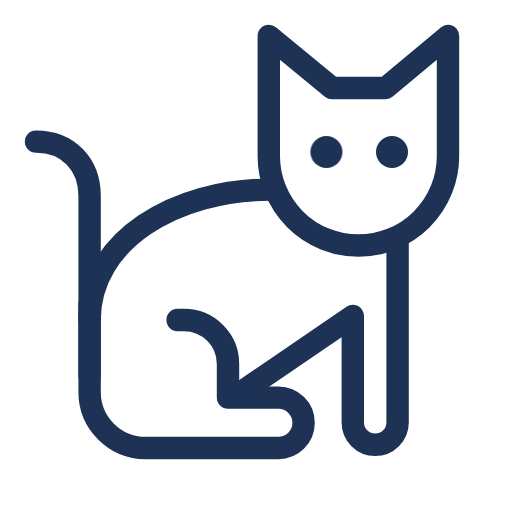
t = 0.00 s
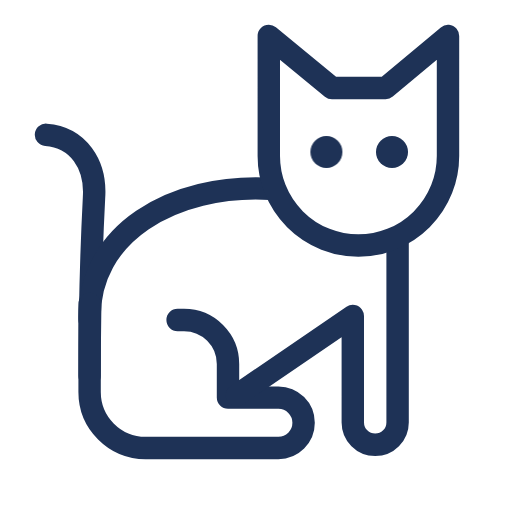
t = 1.68 s
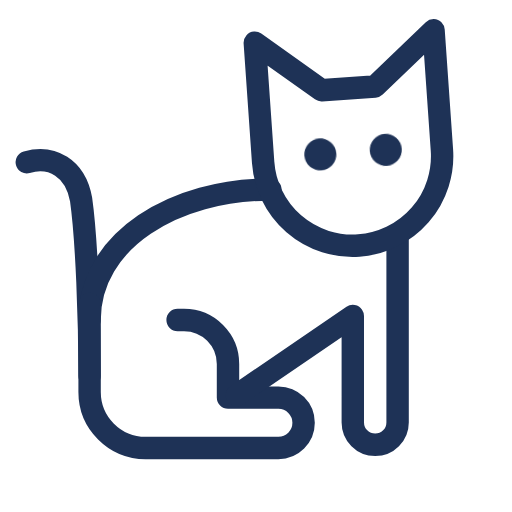
t = 3.29 s
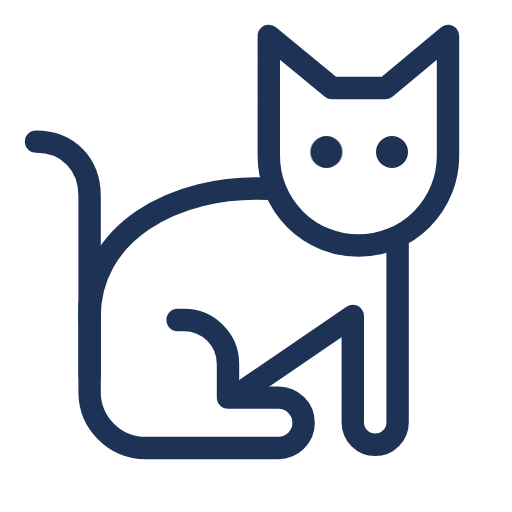
t = 5.00 s
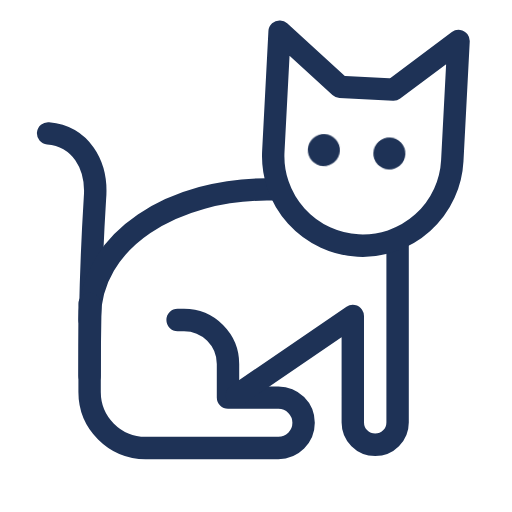
t = 6.60 s
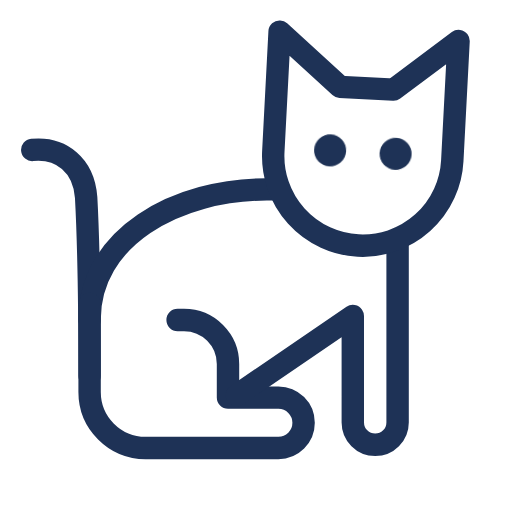
t = 7.81 s

The animated SVG that drew these frames (rendered in a browser with its animation timeline set to each time). Animation: 9 SMIL elements (animate=5,animateTransform=4), 2 CSS @keyframes rules; frames cover the first 7.81 s, repeats indefinitely.

<svg xmlns="http://www.w3.org/2000/svg" viewBox="0 0 640 640" width="640" height="640" role="img" aria-label="Hareketli kedi">
  <style>
    .line { fill: none; stroke: #1E3256; stroke-width: 28; stroke-linecap: round; stroke-linejoin: round; }
    .eye  { fill: #1E3256; transform-box: fill-box; transform-origin: center; animation: blink 5.2s infinite; }
    .eyes { animation: look 11s ease-in-out infinite; }
    .tongue { fill: #EE8FA0; }
    @keyframes blink {
      0%, 43%, 47%, 88%, 90.5%, 93%, 100% { transform: scaleY(1); }
      45%, 89.2%, 91.8% { transform: scaleY(0.08); }
    }
    @keyframes look {
      0%, 52%, 72%, 100% { transform: translateX(0); }
      56%, 68% { transform: translateX(-9px); }
    }
    @media (prefers-reduced-motion: reduce) { .eye, .eyes { animation: none; } }
  </style>

  <!-- Kuyruk: sağa sola sallanır, ucu kıvrılır -->
  <path class="line" d="M112 470 C112 400 112 300 112 245 C112 205 85 177 45 177">
    <animate attributeName="d" dur="5s" repeatCount="indefinite"
      calcMode="spline" keyTimes="0;0.22;0.45;0.72;1"
      keySplines=".4 0 .6 1;.4 0 .6 1;.4 0 .6 1;.4 0 .6 1"
      values="M112 470 C112 400 112 300 112 245 C112 205 85 177 45 177;
              M112 470 C112 400 117 310 123 250 C129 205 110 166 70 160;
              M112 470 C112 400 112 300 112 245 C112 205 85 177 45 177;
              M112 470 C112 400 108 300 100 250 C92 210 62 196 32 206;
              M112 470 C112 400 112 300 112 245 C112 205 85 177 45 177"/>
  </path>

  <!-- Sırt: nefes alıp verir -->
  <path class="line" d="M112 400 C112 300 220 237 338 237">
    <animate attributeName="d" dur="3.6s" repeatCount="indefinite"
      calcMode="spline" keyTimes="0;0.5;1" keySplines=".45 0 .55 1;.45 0 .55 1"
      values="M112 400 C112 300 220 237 338 237;
              M112 400 C109 292 216 229 338 236;
              M112 400 C112 300 220 237 338 237"/>
  </path>

  <!-- Gövde altı ve arka bacak -->
  <path class="line" d="M112 380 V490 A70 70 0 0 0 182 560 H348 A31.5 31.5 0 0 0 348 497 H285 V455 A55 55 0 0 0 230 400 H222"/>

  <!-- Karın çizgisi + ön bacak: pati ağza kalkar ve yalanırken hafifçe oynar -->
  <path class="line" d="M296 494 L441 395 L441 450 L441 528 A28 28 0 0 0 497 528 L497 400 L497 300">
    <animate attributeName="d" dur="18s" repeatCount="indefinite" keyTimes="0;0.5722;0.6111;0.6389;0.6611;0.6833;0.7056;0.7278;0.75;0.7722;0.8;0.8389;1" values="M296 494 L441 395 L441 450 L441 528 A28 28 0 0 0 497 528 L497 400 L497 300;M296 494 L441 395 L441 450 L441 528 A28 28 0 0 0 497 528 L497 400 L497 300;M296 494 L450 410 L497 425 L583 351 A28 28 0 0 0 546 308 L474 372 L497 300;M296 494 L450 410 L497 427 L577 359 A28 28 0 0 0 540 316 L473 374 L497 300;M296 494 L450 410 L497 425 L583 351 A28 28 0 0 0 546 308 L474 372 L497 300;M296 494 L450 410 L497 427 L577 359 A28 28 0 0 0 540 316 L473 374 L497 300;M296 494 L450 410 L497 425 L583 351 A28 28 0 0 0 546 308 L474 372 L497 300;M296 494 L450 410 L497 427 L577 359 A28 28 0 0 0 540 316 L473 374 L497 300;M296 494 L450 410 L497 425 L583 351 A28 28 0 0 0 546 308 L474 372 L497 300;M296 494 L450 410 L497 427 L577 359 A28 28 0 0 0 540 316 L473 374 L497 300;M296 494 L450 410 L497 425 L583 351 A28 28 0 0 0 546 308 L474 372 L497 300;M296 494 L441 395 L441 450 L441 528 A28 28 0 0 0 497 528 L497 400 L497 300;M296 494 L441 395 L441 450 L441 528 A28 28 0 0 0 497 528 L497 400 L497 300" calcMode="spline" keySplines=".4 0 .6 1;.4 0 .6 1;.4 0 .6 1;.4 0 .6 1;.4 0 .6 1;.4 0 .6 1;.4 0 .6 1;.4 0 .6 1;.4 0 .6 1;.4 0 .6 1;.4 0 .6 1;.4 0 .6 1"/>
  </path>

  <!-- Baş: eğilir, patiye uzanır, kulak seğirir, gözler kırpılır -->
  <g>
    <animateTransform attributeName="transform" type="rotate" dur="18s" repeatCount="indefinite" keyTimes="0;0.1111;0.1444;0.2444;0.2778;0.3333;0.3667;0.4556;0.4889;0.5833;0.6167;0.6389;0.6611;0.6833;0.7056;0.7278;0.75;0.7722;0.7944;0.8278;1" values="0 448 300;0 448 300;-4 448 300;-4 448 300;0 448 300;0 448 300;3 448 300;3 448 300;0 448 300;0 448 300;10 448 300;12 448 300;8 448 300;12 448 300;8 448 300;12 448 300;8 448 300;12 448 300;10 448 300;0 448 300;0 448 300" calcMode="spline" keySplines=".4 0 .6 1;.4 0 .6 1;.4 0 .6 1;.4 0 .6 1;.4 0 .6 1;.4 0 .6 1;.4 0 .6 1;.4 0 .6 1;.4 0 .6 1;.4 0 .6 1;.4 0 .6 1;.4 0 .6 1;.4 0 .6 1;.4 0 .6 1;.4 0 .6 1;.4 0 .6 1;.4 0 .6 1;.4 0 .6 1;.4 0 .6 1;.4 0 .6 1"/>
    <!-- Dil: yalnızca yalanırken görünür -->
    <g opacity="0">
      <animate attributeName="opacity" dur="18s" repeatCount="indefinite" keyTimes="0;0.6167;0.625;0.7861;0.7944;1" values="0;0;1;1;0;0"/>
      <animateTransform attributeName="transform" type="translate" dur="0.8s" repeatCount="indefinite" calcMode="spline" keyTimes="0;0.5;1" keySplines=".4 0 .6 1;.4 0 .6 1" values="-4 -5;4 5;-4 -5"/>
      <ellipse class="tongue" cx="529" cy="291.5" rx="20" ry="11" transform="rotate(50 529 291.5)"/>
    </g>
    <path class="line" d="M336 45 L415 110 L482 110 L560 45 L560 195 A112 112 0 0 1 336 195 Z">
      <animate attributeName="d" dur="7s" repeatCount="indefinite"
        keyTimes="0;0.30;0.32;0.34;0.36;0.38;0.74;0.76;0.78;1"
        values="M336 45 L415 110 L482 110 L560 45 L560 195 A112 112 0 0 1 336 195 Z;
                M336 45 L415 110 L482 110 L560 45 L560 195 A112 112 0 0 1 336 195 Z;
                M336 45 L415 110 L482 110 L574 58 L560 195 A112 112 0 0 1 336 195 Z;
                M336 45 L415 110 L482 110 L560 45 L560 195 A112 112 0 0 1 336 195 Z;
                M336 45 L415 110 L482 110 L572 56 L560 195 A112 112 0 0 1 336 195 Z;
                M336 45 L415 110 L482 110 L560 45 L560 195 A112 112 0 0 1 336 195 Z;
                M336 45 L415 110 L482 110 L560 45 L560 195 A112 112 0 0 1 336 195 Z;
                M322 58 L415 110 L482 110 L560 45 L560 195 A112 112 0 0 1 336 195 Z;
                M336 45 L415 110 L482 110 L560 45 L560 195 A112 112 0 0 1 336 195 Z;
                M336 45 L415 110 L482 110 L560 45 L560 195 A112 112 0 0 1 336 195 Z"/>
    </path>
    <!-- Yalanırken gözler keyifle kısılır -->
    <g>
      <animateTransform attributeName="transform" type="translate" dur="18s" repeatCount="indefinite" keyTimes="0;0.6056;0.6222;0.7889;0.8111;1" values="0 0;0 0;0 148.2;0 148.2;0 0;0 0" calcMode="spline" keySplines=".4 0 .6 1;.4 0 .6 1;.4 0 .6 1;.4 0 .6 1;.4 0 .6 1"/>
      <animateTransform attributeName="transform" type="scale" additive="sum" dur="18s" repeatCount="indefinite" keyTimes="0;0.6056;0.6222;0.7889;0.8111;1" values="1 1;1 1;1 0.22;1 0.22;1 1;1 1" calcMode="spline" keySplines=".4 0 .6 1;.4 0 .6 1;.4 0 .6 1;.4 0 .6 1;.4 0 .6 1"/>
      <g class="eyes">
        <circle class="eye" cx="408" cy="190" r="20"/>
        <circle class="eye" cx="490" cy="190" r="20"/>
      </g>
    </g>
  </g>
</svg>
